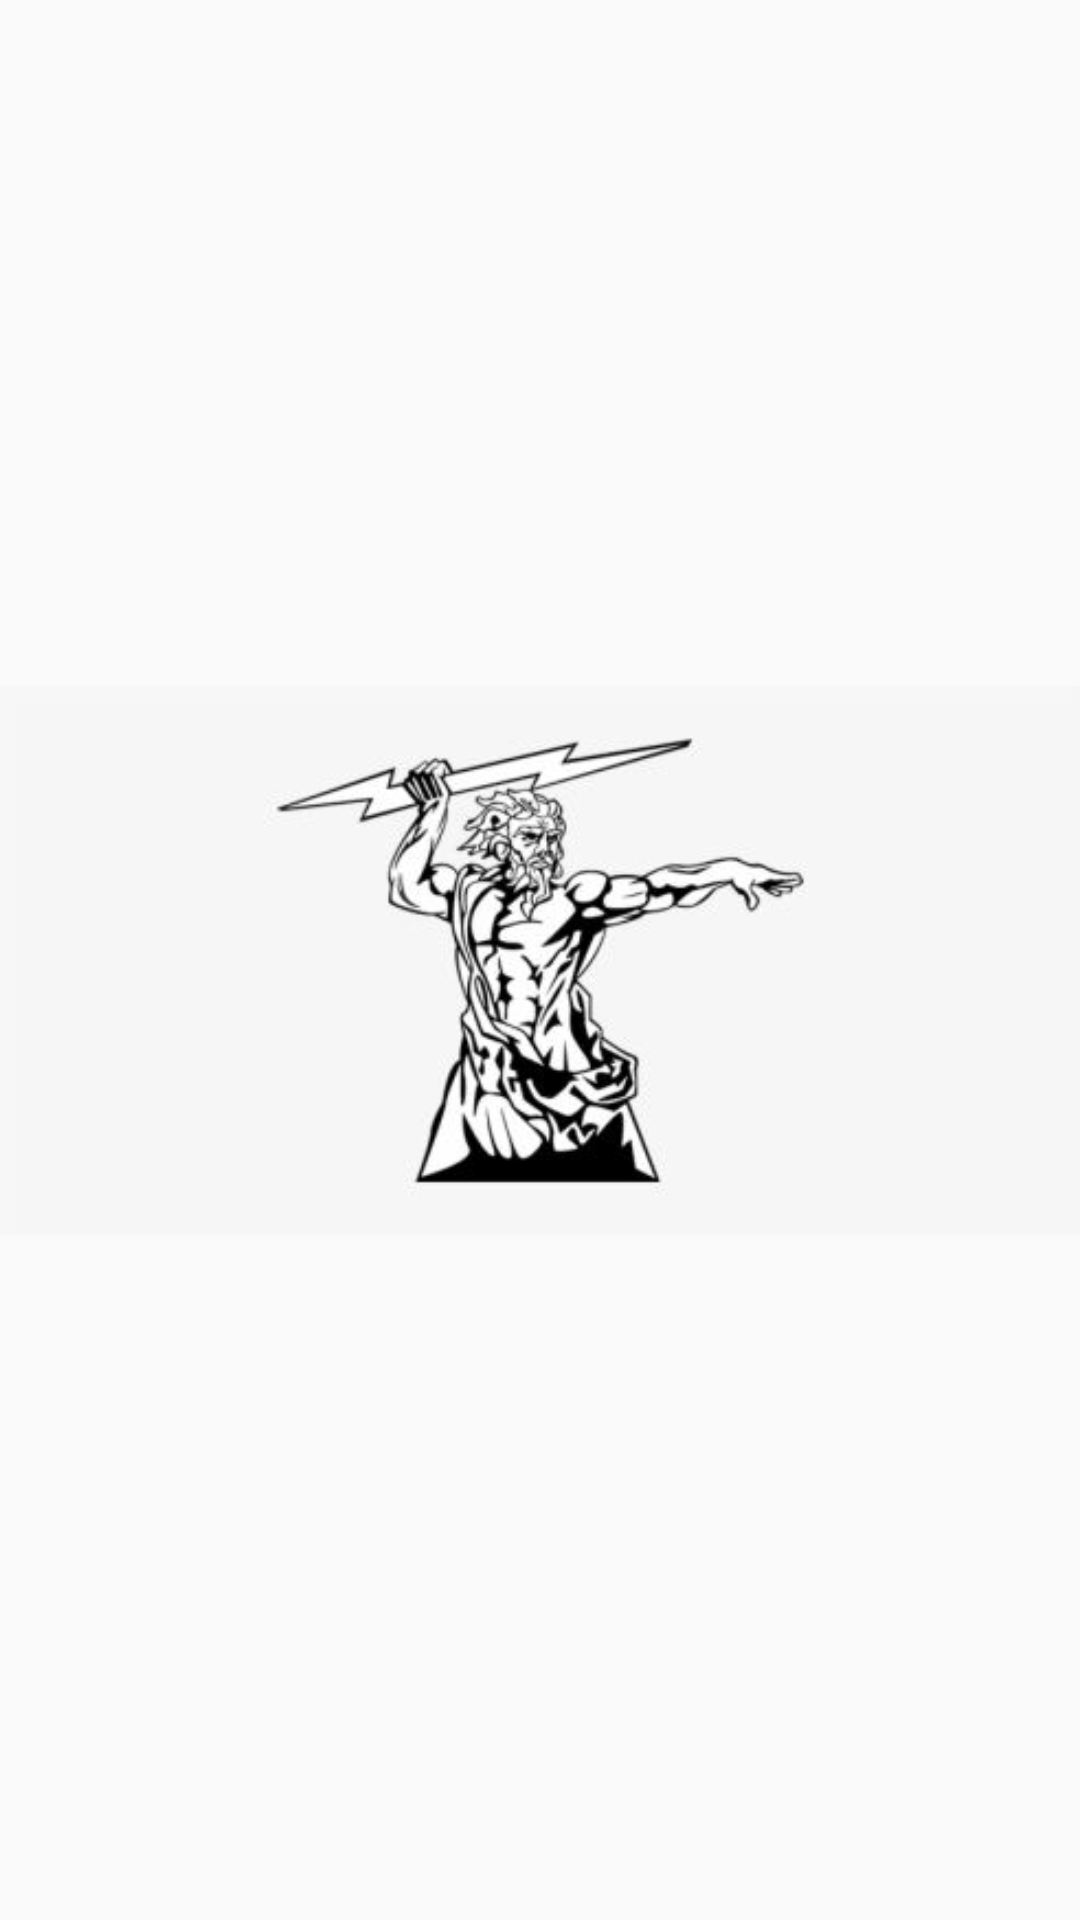

Reconstruct the res/layout file that produces this screen, plus the resources it refers to.
<!-- AndroidManifest.xml: application theme Theme.AppCompat.Light.NoActionBar -->
<!-- res/layout/nav_menu_header.xml -->
<?xml version="1.0" encoding="utf-8"?>
<LinearLayout xmlns:android="http://schemas.android.com/apk/res/android"
    xmlns:tools="http://schemas.android.com/tools"
    android:layout_width="match_parent"
    android:layout_height="150dp"
    android:orientation="vertical">

    <ImageView
        android:layout_width="match_parent"
        android:layout_height="match_parent"
        android:src="@drawable/zeus"
        android:scaleType="centerInside"
        tools:ignore="ContentDescription" />

</LinearLayout>
<!-- resources referenced by this layout -->
<resources>
  <!-- drawable zeus: jpg bitmap (drawable, 10846 bytes) -->
  <style name="Theme.AppCompat.Light.NoActionBar">
          <item name="windowActionBar">false</item>
          <item name="windowNoTitle">true</item>
      </style>
</resources>
